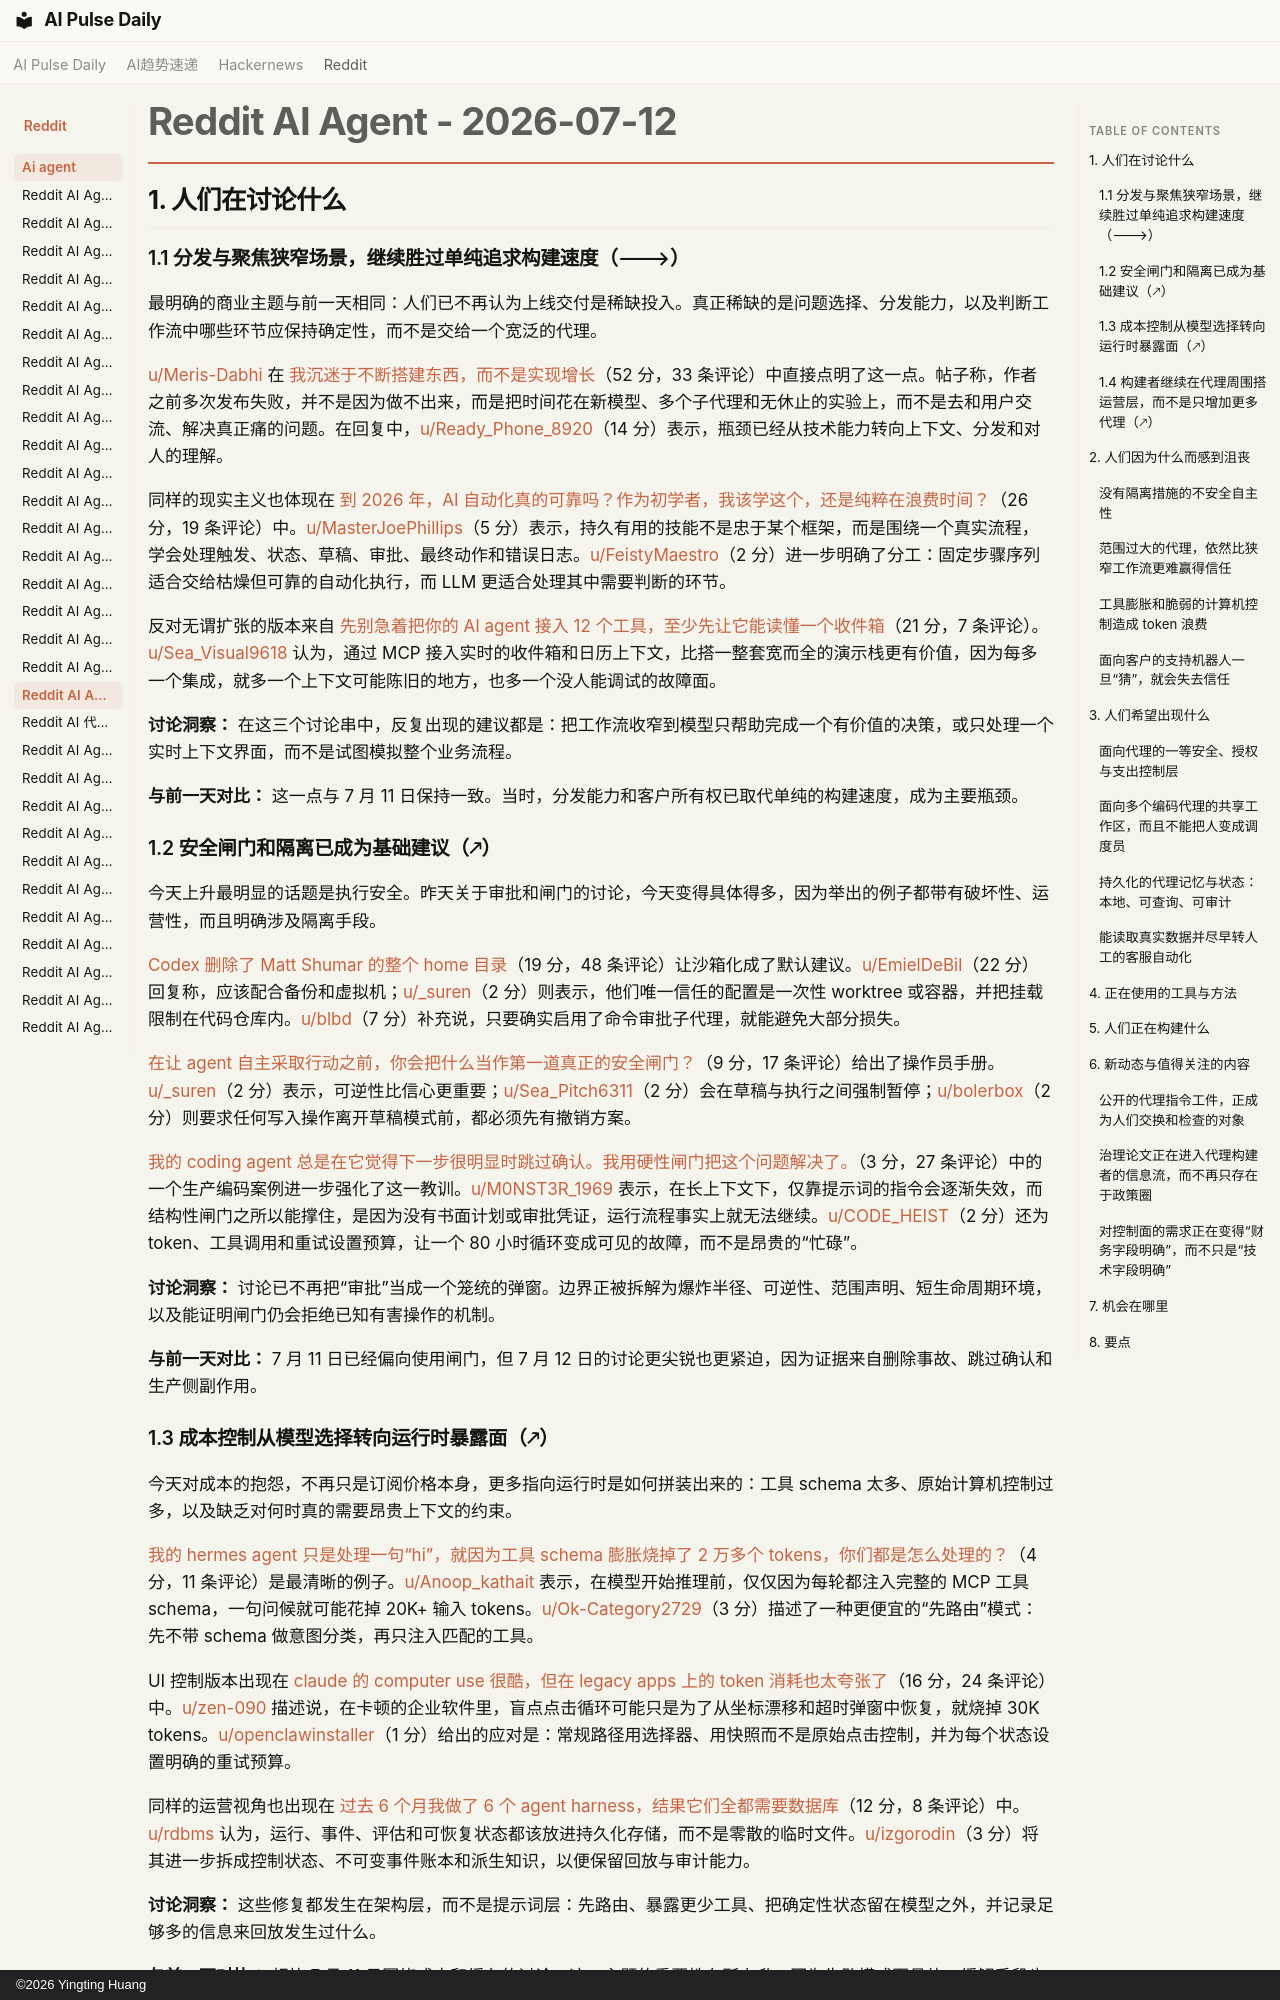

repository: vibewatch/vibewatch.github.io · page: reddit/ai-agent/2026-07-12.zh/index.html · generator: mkdocs · copyright: ©2026 Yingting Huang

# Reddit AI Agent - 2026-07-12

## 1. 人们在讨论什么

### 1.1 分发与聚焦狭窄场景，继续胜过单纯追求构建速度（🡒）

最明确的商业主题与前一天相同：人们已不再认为上线交付是稀缺投入。真正稀缺的是问题选择、分发能力，以及判断工作流中哪些环节应保持确定性，而不是交给一个宽泛的代理。

[u/Meris-Dabhi](https://www.reddit.com/user/Meris-Dabhi) 在 [我沉迷于不断搭建东西，而不是实现增长](https://www.reddit.com/r/AI_Agents/comments/1utc8ea/i_was_addicted_to_building_instead_of_growing/)（52 分，33 条评论）中直接点明了这一点。帖子称，作者之前多次发布失败，并不是因为做不出来，而是把时间花在新模型、多个子代理和无休止的实验上，而不是去和用户交流、解决真正痛的问题。在回复中，[u/Ready_Phone_8920](https://www.reddit.com/user/Ready_Phone_8920)（14 分）表示，瓶颈已经从技术能力转向上下文、分发和对人的理解。

同样的现实主义也体现在 [到 2026 年，AI 自动化真的可靠吗？作为初学者，我该学这个，还是纯粹在浪费时间？](https://www.reddit.com/r/AiAutomations/comments/1ut9mn8/is_ai_automation_actually_reliable_in_2026_should/)（26 分，19 条评论）中。[u/MasterJoePhillips](https://www.reddit.com/user/MasterJoePhillips)（5 分）表示，持久有用的技能不是忠于某个框架，而是围绕一个真实流程，学会处理触发、状态、草稿、审批、最终动作和错误日志。[u/FeistyMaestro](https://www.reddit.com/user/FeistyMaestro)（2 分）进一步明确了分工：固定步骤序列适合交给枯燥但可靠的自动化执行，而 LLM 更适合处理其中需要判断的环节。

反对无谓扩张的版本来自 [先别急着把你的 AI agent 接入 12 个工具，至少先让它能读懂一个收件箱](https://www.reddit.com/r/AI_Agents/comments/1utpuec/stop_wiring_your_ai_agent_into_12_tools_before_it/)（21 分，7 条评论）。[u/Sea_Visual9618](https://www.reddit.com/user/Sea_Visual9618) 认为，通过 MCP 接入实时的收件箱和日历上下文，比搭一整套宽而全的演示栈更有价值，因为每多一个集成，就多一个上下文可能陈旧的地方，也多一个没人能调试的故障面。

**讨论洞察：** 在这三个讨论串中，反复出现的建议都是：把工作流收窄到模型只帮助完成一个有价值的决策，或只处理一个实时上下文界面，而不是试图模拟整个业务流程。

**与前一天对比：** 这一点与 7 月 11 日保持一致。当时，分发能力和客户所有权已取代单纯的构建速度，成为主要瓶颈。

### 1.2 安全闸门和隔离已成为基础建议（🡕）

今天上升最明显的话题是执行安全。昨天关于审批和闸门的讨论，今天变得具体得多，因为举出的例子都带有破坏性、运营性，而且明确涉及隔离手段。

[Codex 删除了 Matt Shumar 的整个 home 目录](https://www.reddit.com/r/AI_Agents/comments/1utvebx/codex_deleted_matt_shumars_entire_home_directory/)（19 分，48 条评论）让沙箱化成了默认建议。[u/EmielDeBil](https://www.reddit.com/user/EmielDeBil)（22 分）回复称，应该配合备份和虚拟机；[u/_suren](https://www.reddit.com/user/_suren)（2 分）则表示，他们唯一信任的配置是一次性 worktree 或容器，并把挂载限制在代码仓库内。[u/blbd](https://www.reddit.com/user/blbd)（7 分）补充说，只要确实启用了命令审批子代理，就能避免大部分损失。

[在让 agent 自主采取行动之前，你会把什么当作第一道真正的安全闸门？](https://www.reddit.com/r/AI_Agents/comments/1uu22d8/what_do_you_treat_as_the_first_real_safety_gate/)（9 分，17 条评论）给出了操作员手册。[u/_suren](https://www.reddit.com/user/_suren)（2 分）表示，可逆性比信心更重要；[u/Sea_Pitch6311](https://www.reddit.com/user/Sea_Pitch6311)（2 分）会在草稿与执行之间强制暂停；[u/bolerbox](https://www.reddit.com/user/bolerbox)（2 分）则要求任何写入操作离开草稿模式前，都必须先有撤销方案。

[我的 coding agent 总是在它觉得下一步很明显时跳过确认。我用硬性闸门把这个问题解决了。](https://www.reddit.com/r/AI_Agents/comments/1uth05a/my_coding_agent_kept_skipping_confirmation_when/)（3 分，27 条评论）中的一个生产编码案例进一步强化了这一教训。[u/M0NST3R_1969](https://www.reddit.com/user/M0NST3R_1969) 表示，在长上下文下，仅靠提示词的指令会逐渐失效，而结构性闸门之所以能撑住，是因为没有书面计划或审批凭证，运行流程事实上就无法继续。[u/CODE_HEIST](https://www.reddit.com/user/CODE_HEIST)（2 分）还为 token、工具调用和重试设置预算，让一个 80 小时循环变成可见的故障，而不是昂贵的“忙碌”。

**讨论洞察：** 讨论已不再把“审批”当成一个笼统的弹窗。边界正被拆解为爆炸半径、可逆性、范围声明、短生命周期环境，以及能证明闸门仍会拒绝已知有害操作的机制。

**与前一天对比：** 7 月 11 日已经偏向使用闸门，但 7 月 12 日的讨论更尖锐也更紧迫，因为证据来自删除事故、跳过确认和生产侧副作用。

### 1.3 成本控制从模型选择转向运行时暴露面（🡕）

今天对成本的抱怨，不再只是订阅价格本身，更多指向运行时是如何拼装出来的：工具 schema 太多、原始计算机控制过多，以及缺乏对何时真的需要昂贵上下文的约束。

[我的 hermes agent 只是处理一句“hi”，就因为工具 schema 膨胀烧掉了 2 万多个 tokens，你们都是怎么处理的？](https://www.reddit.com/r/AI_Agents/comments/1ut94sc/my_hermes_agent_burning_20k_tokens_on_a_single_hi/)（4 分，11 条评论）是最清晰的例子。[u/Anoop_kathait](https://www.reddit.com/user/Anoop_kathait) 表示，在模型开始推理前，仅仅因为每轮都注入完整的 MCP 工具 schema，一句问候就可能花掉 20K+ 输入 tokens。[u/Ok-Category2729](https://www.reddit.com/user/Ok-Category2729)（3 分）描述了一种更便宜的“先路由”模式：先不带 schema 做意图分类，再只注入匹配的工具。

UI 控制版本出现在 [claude 的 computer use 很酷，但在 legacy apps 上的 token 消耗也太夸张了](https://www.reddit.com/r/automation/comments/1utj7lc/claudes_computer_use_is_coolbut_the_token_drain/)（16 分，24 条评论）中。[u/zen-090](https://www.reddit.com/user/zen-090) 描述说，在卡顿的企业软件里，盲点点击循环可能只是为了从坐标漂移和超时弹窗中恢复，就烧掉 30K tokens。[u/openclawinstaller](https://www.reddit.com/user/openclawinstaller)（1 分）给出的应对是：常规路径用选择器、用快照而不是原始点击控制，并为每个状态设置明确的重试预算。

同样的运营视角也出现在 [过去 6 个月我做了 6 个 agent harness，结果它们全都需要数据库](https://www.reddit.com/r/AI_Agents/comments/1uug5pv/i_built_6_agent_harnesses_in_the_last_6_months/)（12 分，8 条评论）中。[u/rdbms](https://www.reddit.com/user/rdbms) 认为，运行、事件、评估和可恢复状态都该放进持久化存储，而不是零散的临时文件。[u/izgorodin](https://www.reddit.com/user/izgorodin)（3 分）将其进一步拆成控制状态、不可变事件账本和派生知识，以便保留回放与审计能力。

**讨论洞察：** 这些修复都发生在架构层，而不是提示词层：先路由、暴露更少工具、把确定性状态留在模型之外，并记录足够多的信息来回放发生过什么。

**与前一天对比：** 相比 7 月 11 日围绕成本和缓存的讨论，这一主题的重要性有所上升，因为失败模式更具体，缓解手段也更接近可直接落地。
